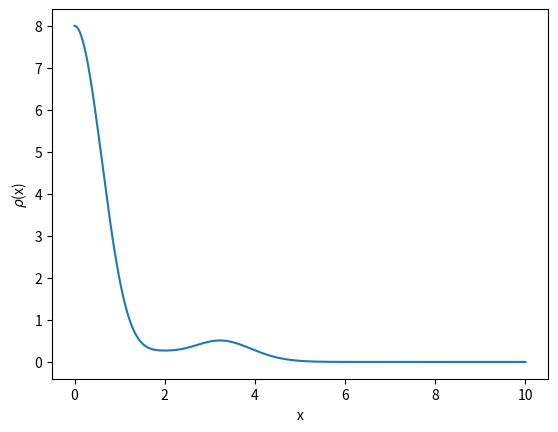

Reproduce this figure in Python.
import numpy as np

import matplotlib.pyplot as plt

x=np.linspace(0,10,1000)


y1=0.5*np.exp(-x**2/2)*(4-4*x**2/2+x**4/4)*(4-4*x**2/2+x**4/4)+0.125*x**4*np.exp(-x**2/2)+0.25*x**2*np.exp(-x**2/2)*(2-x**2/2)*(2-x**2/2)

plt.xlabel('x')
plt.ylabel(r'$\rho$(x)')
plt.plot(x,y1)

plt.show()

